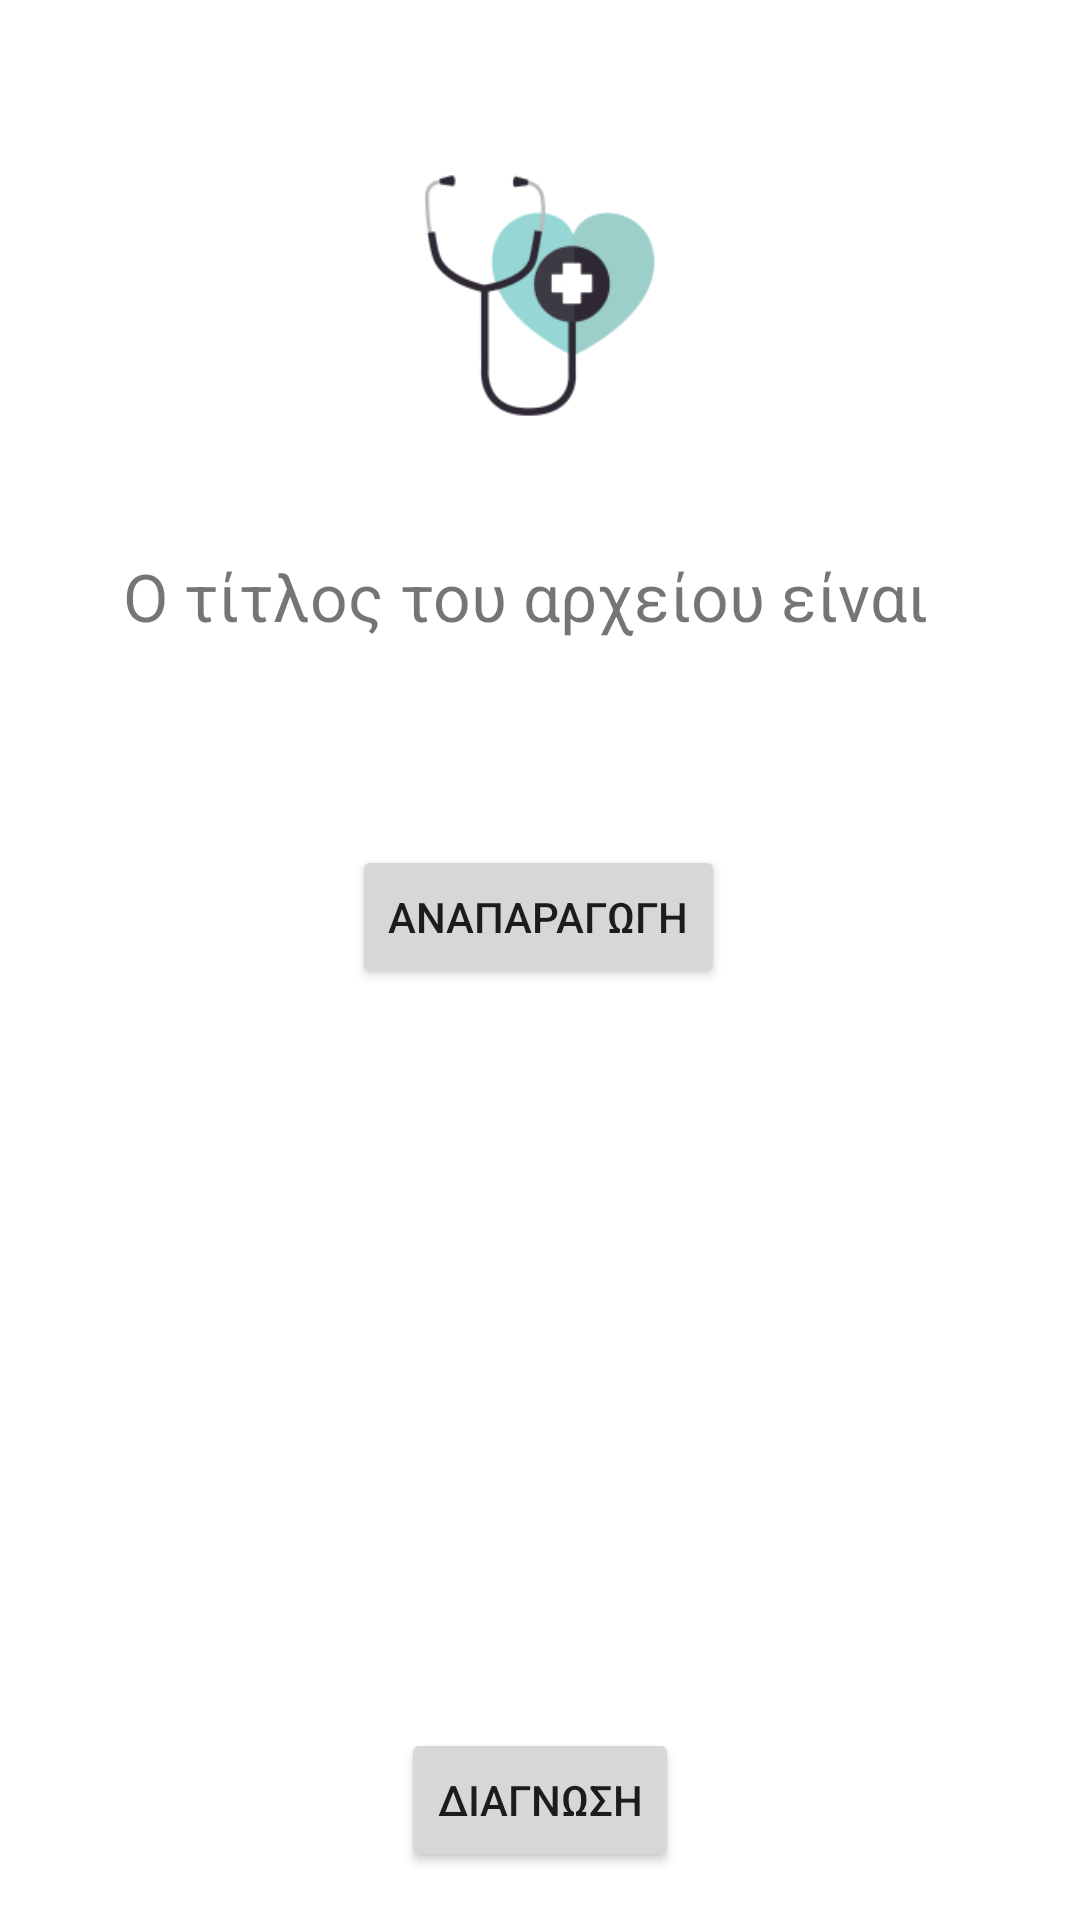

Reconstruct the res/layout file that produces this screen, plus the resources it refers to.
<!-- AndroidManifest.xml: application theme Theme.acousticdoc -->
<!-- res/layout/fragment_sound.xml -->
<?xml version="1.0" encoding="utf-8"?>
<androidx.constraintlayout.widget.ConstraintLayout xmlns:android="http://schemas.android.com/apk/res/android"
    xmlns:app="http://schemas.android.com/apk/res-auto"
    xmlns:tools="http://schemas.android.com/tools"
    android:layout_width="match_parent"
    android:layout_height="match_parent"
    tools:context="com.acousticdoc.acousticdoc.SoundFragment">

    <ImageView
        android:id="@+id/imageView"
        android:layout_width="179dp"
        android:layout_height="173dp"
        android:layout_marginTop="12dp"
        android:src="@mipmap/ic_launcher_foreground"
        app:layout_constraintEnd_toEndOf="parent"
        app:layout_constraintStart_toStartOf="parent"
        app:layout_constraintTop_toTopOf="parent" />

    <TextView
        android:id="@+id/textview_second"
        android:layout_width="wrap_content"
        android:layout_height="wrap_content"
        app:layout_constraintBottom_toTopOf="@id/play"
        app:layout_constraintEnd_toEndOf="parent"
        app:layout_constraintStart_toStartOf="parent"
        app:layout_constraintTop_toTopOf="parent" />

    <Button
        android:id="@+id/play"
        android:layout_width="wrap_content"
        android:layout_height="wrap_content"
        android:layout_marginTop="24dp"
        android:text="@string/play"
        app:layout_constraintEnd_toEndOf="parent"
        app:layout_constraintHorizontal_bias="0.498"
        app:layout_constraintStart_toStartOf="parent"
        app:layout_constraintTop_toBottomOf="@+id/soundTitle" />

    <com.google.android.material.progressindicator.LinearProgressIndicator
        android:id="@+id/progress"
        android:layout_width="match_parent"
        android:layout_height="wrap_content"
        android:layout_marginStart="24dp"
        android:layout_marginTop="106dp"
        android:layout_marginEnd="24dp"
        android:visibility="invisible"
        app:layout_constraintBottom_toTopOf="@+id/Diagnosis"
        app:layout_constraintEnd_toEndOf="parent"
        app:layout_constraintStart_toStartOf="parent"
        app:layout_constraintTop_toBottomOf="@+id/play" />

    <TextView
        android:id="@+id/textView"
        android:layout_width="278dp"
        android:layout_height="42dp"
        android:layout_marginStart="24dp"
        android:layout_marginTop="184dp"
        android:layout_marginEnd="24dp"
        android:text="@string/title"
        android:textSize="22sp"
        app:layout_constraintEnd_toEndOf="parent"
        app:layout_constraintStart_toStartOf="parent"
        app:layout_constraintTop_toTopOf="parent" />

    <TextView
        android:id="@+id/soundTitle"
        android:layout_width="wrap_content"
        android:layout_height="wrap_content"
        android:layout_marginStart="10dp"
        android:layout_marginTop="10dp"
        android:layout_marginEnd="10dp"
        android:textSize="16sp"
        app:layout_constraintEnd_toEndOf="parent"
        app:layout_constraintHorizontal_bias="0.0"
        app:layout_constraintStart_toStartOf="parent"
        app:layout_constraintTop_toBottomOf="@+id/textView"
        tools:text="SoundFileTitle" />

    <TextView
        android:id="@+id/soundType"
        android:layout_width="wrap_content"
        android:layout_height="wrap_content"
        android:layout_marginStart="15dp"
        android:layout_marginTop="80dp"
        android:layout_marginEnd="50dp"
        android:layout_marginBottom="100dp"
        android:text="@string/type"
        android:textSize="20sp"
        android:visibility="gone"
        app:layout_constraintBottom_toBottomOf="parent"
        app:layout_constraintEnd_toEndOf="@+id/play"
        app:layout_constraintHorizontal_bias="0.01"
        app:layout_constraintStart_toStartOf="parent"
        app:layout_constraintTop_toBottomOf="@+id/play"
        app:layout_constraintVertical_bias="0.0" />


    <Button
        android:id="@+id/Diagnosis"
        android:layout_width="wrap_content"
        android:layout_height="wrap_content"
        android:layout_marginBottom="16dp"
        android:text="@string/diagnosis"
        app:layout_constraintBottom_toBottomOf="parent"
        app:layout_constraintEnd_toEndOf="parent"
        app:layout_constraintStart_toStartOf="parent"
        app:layout_constraintTop_toBottomOf="@+id/play"
        app:layout_constraintVertical_bias="1.0" />

    <TextView
        android:id="@+id/processing"
        android:layout_width="wrap_content"
        android:layout_height="wrap_content"
        android:text="TextView"
        android:textSize="22sp"
        android:visibility="invisible"
        app:layout_constraintBottom_toTopOf="@+id/progress"
        app:layout_constraintEnd_toEndOf="parent"
        app:layout_constraintStart_toStartOf="parent"
        app:layout_constraintTop_toBottomOf="@+id/play" />

</androidx.constraintlayout.widget.ConstraintLayout>
<!-- resources referenced by this layout -->
<resources>
  <!-- mipmap ic_launcher_foreground: png bitmap (mipmap-hdpi, 3620 bytes) -->
  <string name="diagnosis">Διαγνωση</string>
  <string name="play">Αναπαραγωγη</string>
  <string name="title">Ο τίτλος του αρχείου είναι</string>
  <string name="type">Τύπος ήχου</string>
  <style name="Theme.acousticdoc" parent="Theme.MaterialComponents.DayNight.DarkActionBar">
          
          <item name="colorPrimary">@color/teal_200</item>
          <item name="colorPrimaryVariant">@color/teal_700</item>
          <item name="colorOnPrimary">@color/black</item>
          
          <item name="colorSecondary">@color/teal_200</item>
          <item name="colorSecondaryVariant">@color/teal_700</item>
          <item name="colorOnSecondary">@color/black</item>
          
          <item name="android:statusBarColor" tools:targetApi="l">?attr/colorPrimaryVariant</item>
          
      </style>
  <color name="teal_200">#FF03DAC5</color>
  <color name="teal_700">#FF018786</color>
  <color name="black">#FF000000</color>
</resources>
